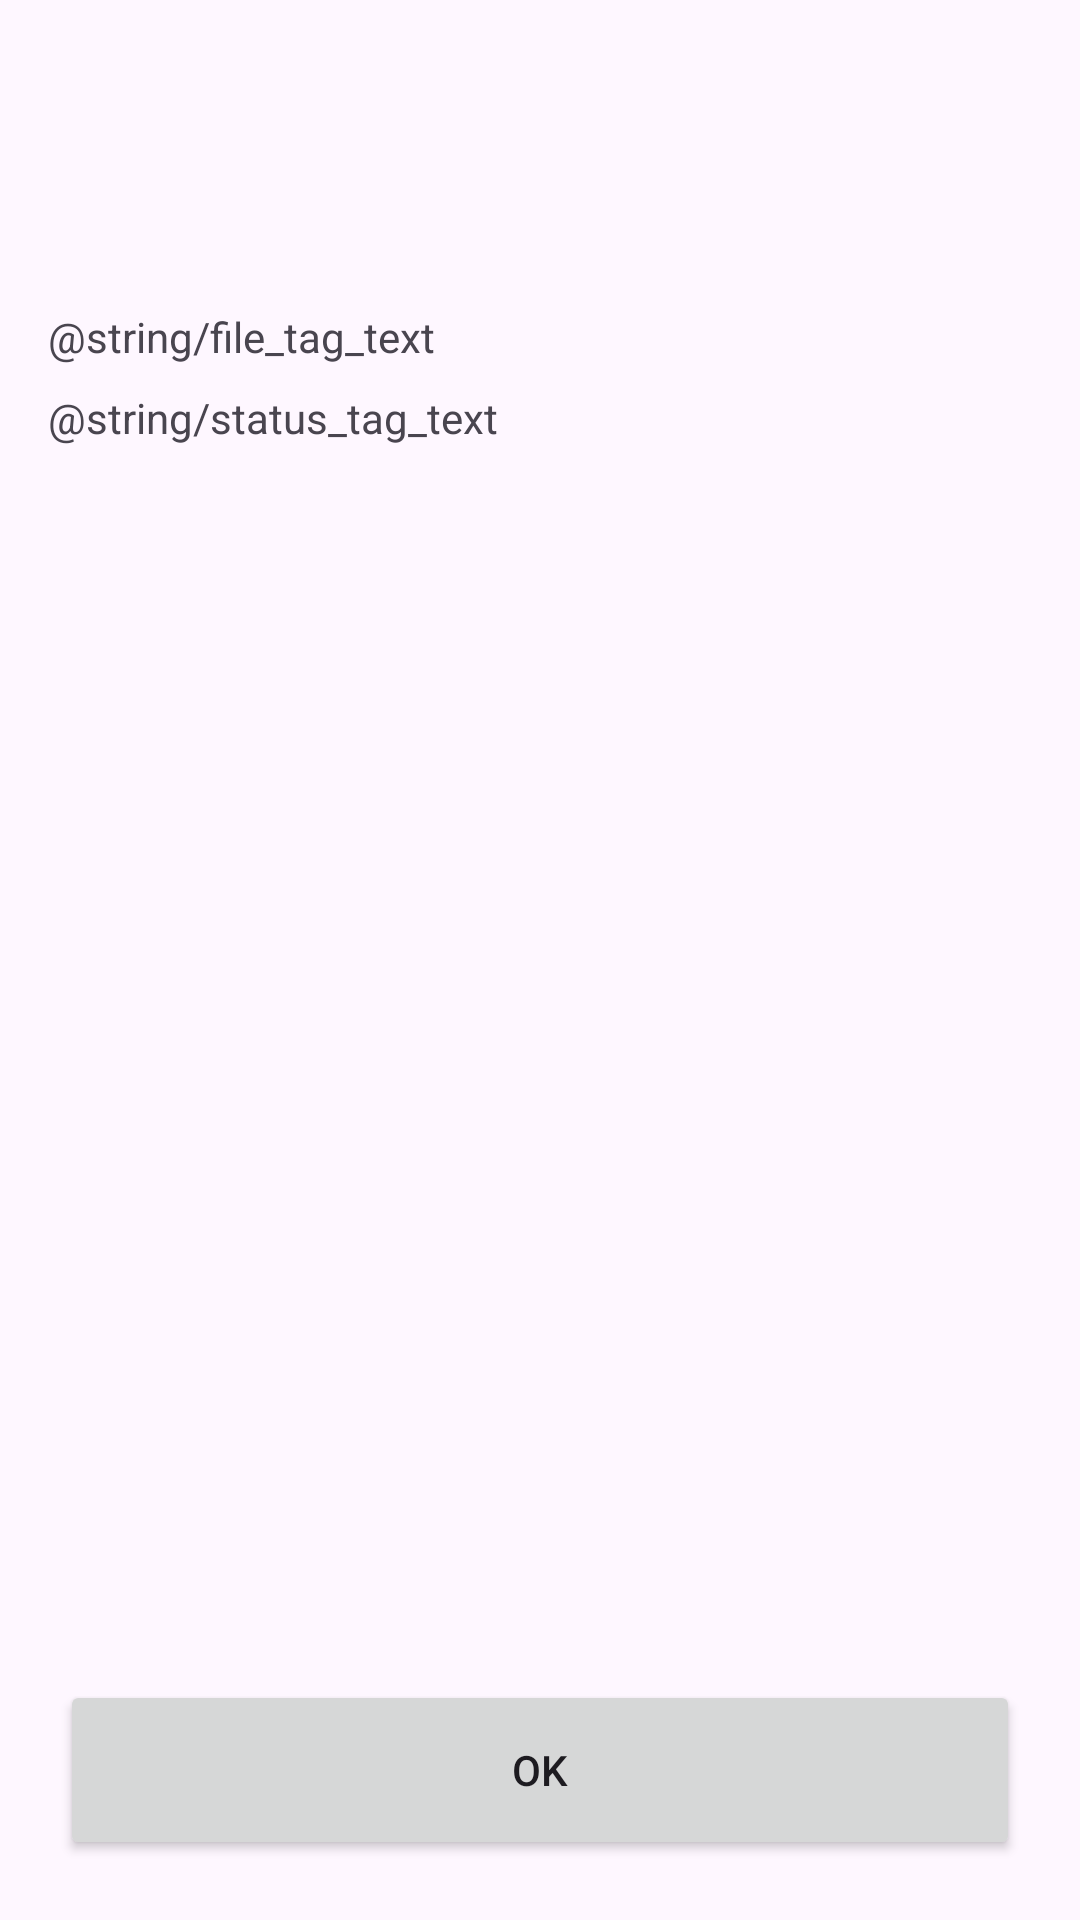

Produce the Android XML layout that renders to this screen, including the resource entries it uses.
<!-- AndroidManifest.xml: application theme Theme.DownloadAndNotify -->
<!-- res/layout/activity_details.xml -->
<?xml version="1.0" encoding="utf-8"?>
<layout xmlns:tools="http://schemas.android.com/tools"
    xmlns:android="http://schemas.android.com/apk/res/android"
    xmlns:app="http://schemas.android.com/apk/res-auto">

    <androidx.constraintlayout.motion.widget.MotionLayout
        android:id="@+id/constraintLayout2"
        android:layout_width="match_parent"
        android:layout_height="match_parent"
        app:layoutDescription="@xml/activity_details_xml_constraintlayout2_scene"
        tools:context=".DetailsActivity">

        <LinearLayout
            android:id="@+id/linearLayoutVertical"
            android:layout_width="match_parent"
            android:layout_height="wrap_content"
            android:orientation="vertical"
            app:layout_constraintBottom_toTopOf="@+id/button"
            app:layout_constraintTop_toTopOf="parent"
            app:layout_constraintVertical_bias="0.20">

            <LinearLayout
                android:id="@+id/linearLayoutFileInfo"
                android:layout_width="match_parent"
                android:layout_height="wrap_content"
                android:orientation="horizontal">

                <TextView
                    android:id="@+id/filename_tag"
                    android:layout_width="0dp"
                    android:layout_height="wrap_content"
                    android:layout_marginStart="16dp"
                    android:layout_weight="1"
                    android:text="@string/file_tag_text" />

                <TextView
                    android:id="@+id/filename"
                    android:layout_width="0dp"
                    android:layout_height="wrap_content"
                    android:layout_marginEnd="16dp"
                    android:layout_weight="1"
                    android:textAlignment="viewStart" />
            </LinearLayout>

            <LinearLayout
                android:layout_width="match_parent"
                android:layout_height="wrap_content"
                android:orientation="horizontal">

                <TextView
                    android:id="@+id/status_tag"
                    android:layout_width="0dp"
                    android:layout_height="wrap_content"
                    android:layout_marginStart="16dp"
                    android:layout_marginTop="8dp"
                    android:layout_weight="1"
                    android:text="@string/status_tag_text" />

                <TextView
                    android:id="@+id/status"
                    android:layout_width="0dp"
                    android:layout_height="wrap_content"
                    android:layout_marginTop="8dp"
                    android:layout_marginEnd="16dp"
                    android:layout_weight="1"
                    android:textAlignment="viewStart" />
            </LinearLayout>

        </LinearLayout>

        <Button
            android:id="@+id/button"
            android:layout_width="0dp"
            android:layout_height="60dp"
            android:layout_margin="20dp"
            android:text="@android:string/ok"
            app:layout_constraintBottom_toBottomOf="parent"
            app:layout_constraintEnd_toEndOf="parent"
            app:layout_constraintStart_toStartOf="parent" />

    </androidx.constraintlayout.motion.widget.MotionLayout>
</layout>
<!-- resources referenced by this layout -->
<resources>
  <style name="Theme.DownloadAndNotify" parent="Base.Theme.DownloadAndNotify" />
  <style name="Base.Theme.DownloadAndNotify" parent="Theme.Material3.DayNight.NoActionBar">
          
          
      </style>
</resources>
